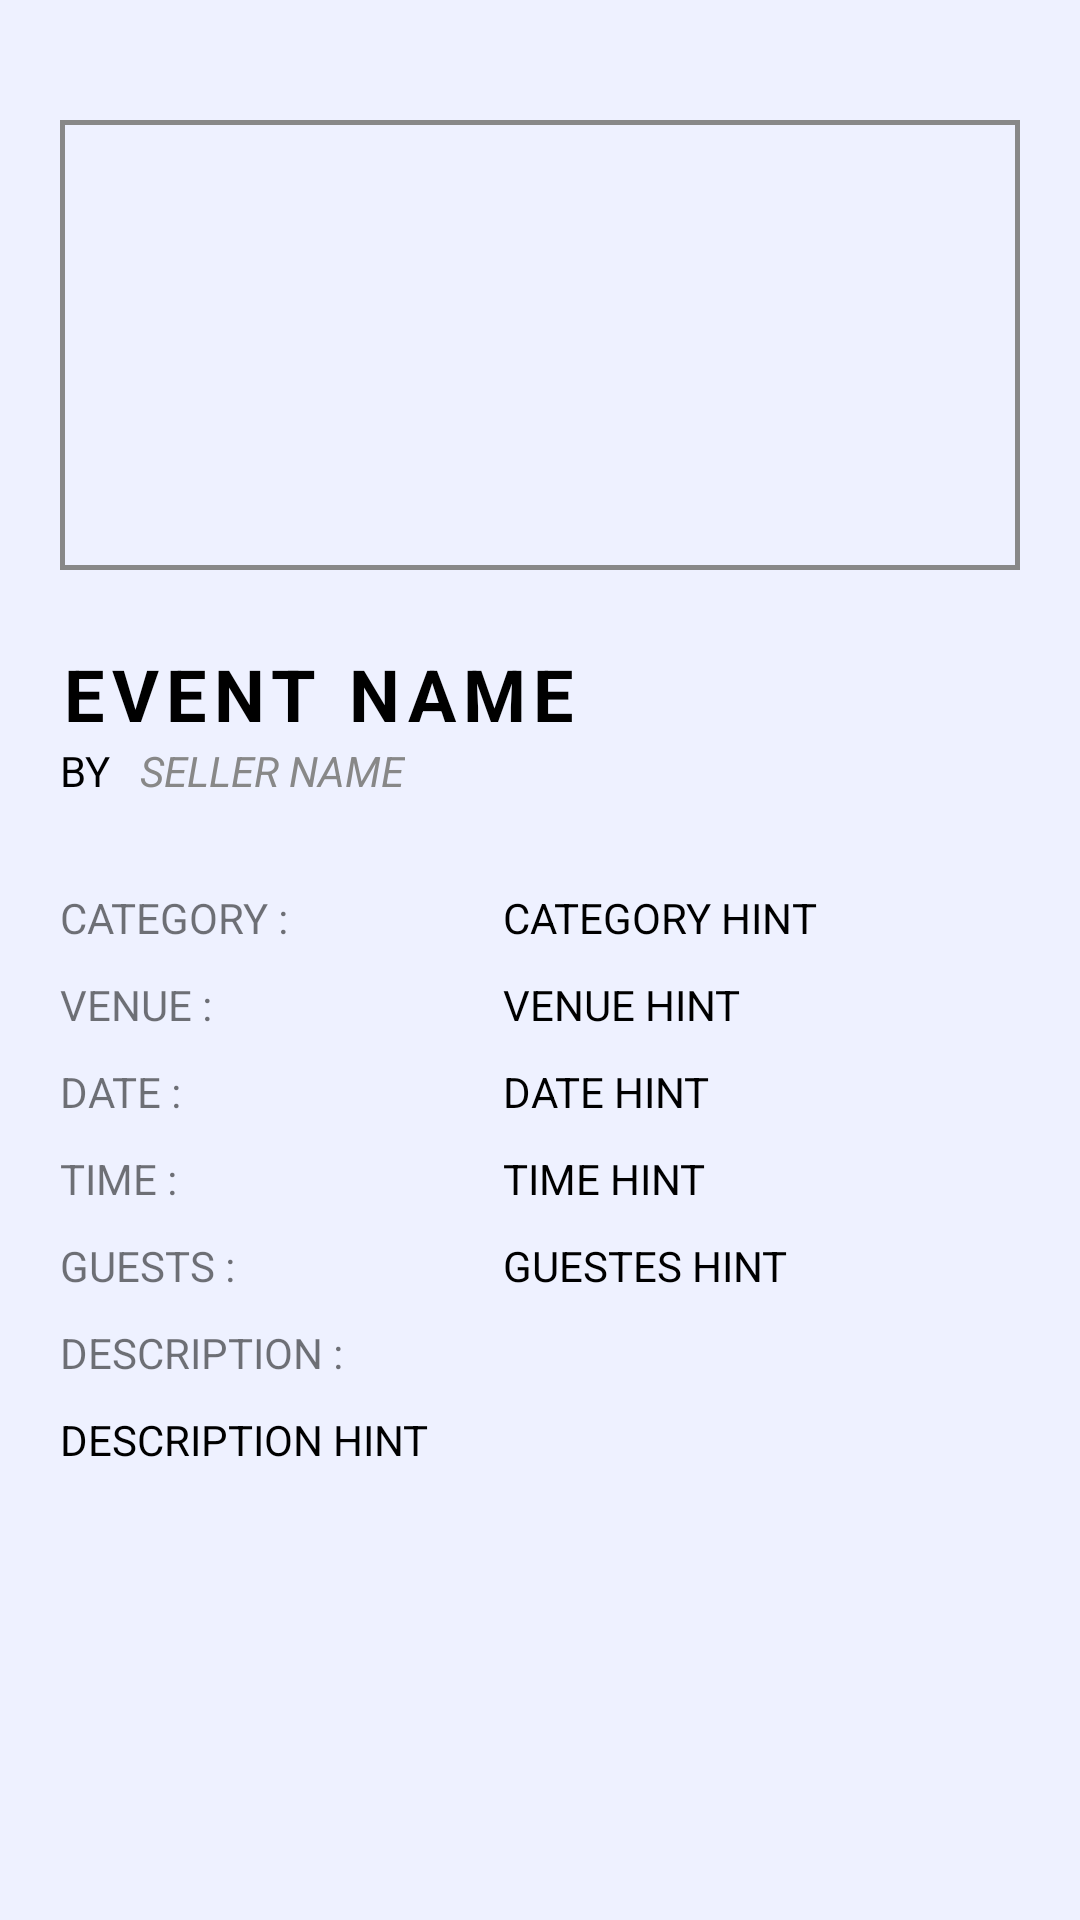

The Android layout XML behind this screen, and the referenced resources:
<!-- AndroidManifest.xml: application theme Theme.GalleryXplorer -->
<!-- res/layout/activity_user_single_event_view.xml -->
<?xml version="1.0" encoding="utf-8"?>
<androidx.constraintlayout.widget.ConstraintLayout xmlns:android="http://schemas.android.com/apk/res/android"
    xmlns:app="http://schemas.android.com/apk/res-auto"
    xmlns:tools="http://schemas.android.com/tools"
    android:layout_width="match_parent"
    android:layout_height="match_parent"
    tools:context=".User_SingleEventView"
    android:padding="20dp"
    android:background="@color/background_color">

    <ImageView
        android:id="@+id/event_view_eventBanner"
        android:layout_width="match_parent"
        android:layout_height="150dp"
        android:layout_marginTop="20dp"
        android:background="@drawable/border_shape"
        android:scaleType="centerCrop"
        app:layout_constraintEnd_toEndOf="parent"
        app:layout_constraintStart_toStartOf="parent"
        app:layout_constraintTop_toTopOf="parent" />

    <TextView
        android:id="@+id/event_view_name"
        style="@style/Title"
        android:layout_width="wrap_content"
        android:layout_height="wrap_content"
        android:layout_marginTop="25dp"
        android:letterSpacing="0.1"
        android:text="EVENT NAME"
        android:textAllCaps="true"
        app:layout_constraintStart_toStartOf="@+id/event_view_eventBanner"
        app:layout_constraintTop_toBottomOf="@+id/event_view_eventBanner" />

    <TextView
        android:id="@+id/item_view_text_by"
        android:layout_width="wrap_content"
        android:layout_height="wrap_content"
        android:text="BY"
        android:textColor="@color/black"
        app:layout_constraintStart_toStartOf="@+id/event_view_name"
        app:layout_constraintTop_toBottomOf="@+id/event_view_name" />

    <TextView
        android:id="@+id/event_view_seller_name"
        style="@style/SubTitle"
        android:layout_width="wrap_content"
        android:layout_height="wrap_content"
        android:layout_marginLeft="10dp"
        android:text="SELLER NAME"
        android:textStyle="italic"
        app:layout_constraintStart_toEndOf="@+id/item_view_text_by"
        app:layout_constraintTop_toBottomOf="@+id/event_view_name" />

    <TextView
        android:id="@+id/event_view_text_category"
        android:layout_width="wrap_content"
        android:layout_height="wrap_content"
        android:layout_marginTop="30dp"
        android:text="Category : "
        android:textAllCaps="true"
        app:layout_constraintStart_toStartOf="@+id/item_view_text_by"
        app:layout_constraintTop_toBottomOf="@+id/event_view_seller_name" />

    <TextView
        android:id="@+id/event_view_category"
        android:layout_width="wrap_content"
        android:layout_height="wrap_content"
        android:layout_marginTop="30dp"
        android:text="category hint"
        android:textAllCaps="true"
        android:textColor="@color/black"
        app:layout_constraintEnd_toEndOf="@+id/event_view_eventBanner"
        app:layout_constraintStart_toEndOf="@+id/event_view_text_category"
        app:layout_constraintTop_toBottomOf="@+id/event_view_seller_name" />

    <TextView
        android:id="@+id/event_view_text_venue"
        android:layout_width="wrap_content"
        android:layout_height="wrap_content"
        android:layout_marginTop="10dp"
        android:text="venue : "
        android:textAllCaps="true"
        app:layout_constraintStart_toStartOf="@+id/event_view_text_category"
        app:layout_constraintTop_toBottomOf="@+id/event_view_text_category" />

    <TextView
        android:id="@+id/event_view_venue"
        android:layout_width="wrap_content"
        android:layout_height="wrap_content"
        android:layout_marginTop="10dp"
        android:text="venue hint"
        android:textAllCaps="true"
        android:textColor="@color/black"
        app:layout_constraintStart_toStartOf="@+id/event_view_category"
        app:layout_constraintTop_toBottomOf="@+id/event_view_category" />

    <TextView
        android:id="@+id/event_view_text_date"
        android:layout_width="wrap_content"
        android:layout_height="wrap_content"
        android:layout_marginTop="10dp"
        android:text="date : "
        android:textAllCaps="true"
        app:layout_constraintStart_toStartOf="@+id/event_view_text_venue"
        app:layout_constraintTop_toBottomOf="@+id/event_view_text_venue" />

    <TextView
        android:id="@+id/event_view_date"
        android:layout_width="wrap_content"
        android:layout_height="wrap_content"
        android:layout_marginTop="10dp"
        android:text="date hint"
        android:textAllCaps="true"
        android:textColor="@color/black"
        app:layout_constraintStart_toStartOf="@+id/event_view_venue"
        app:layout_constraintTop_toBottomOf="@+id/event_view_venue" />

    <TextView
        android:id="@+id/event_view_text_time"
        android:layout_width="wrap_content"
        android:layout_height="wrap_content"
        android:layout_marginTop="10dp"
        android:text="time : "
        android:textAllCaps="true"
        app:layout_constraintStart_toStartOf="@+id/event_view_text_date"
        app:layout_constraintTop_toBottomOf="@+id/event_view_text_date" />

    <TextView
        android:id="@+id/event_view_time"
        android:layout_width="wrap_content"
        android:layout_height="wrap_content"
        android:layout_marginTop="10dp"
        android:text="time hint"
        android:textAllCaps="true"
        android:textColor="@color/black"
        app:layout_constraintStart_toStartOf="@+id/event_view_date"
        app:layout_constraintTop_toBottomOf="@+id/event_view_date" />

    <TextView
        android:id="@+id/event_view_text_guests"
        android:layout_width="wrap_content"
        android:layout_height="wrap_content"
        android:layout_marginTop="10dp"
        android:text="guests : "
        android:textAllCaps="true"
        app:layout_constraintStart_toStartOf="@+id/event_view_text_time"
        app:layout_constraintTop_toBottomOf="@+id/event_view_text_time" />

    <TextView
        android:id="@+id/event_view_guests"
        android:layout_width="wrap_content"
        android:layout_height="wrap_content"
        android:layout_marginTop="10dp"
        android:text="guestes hint"
        android:textAllCaps="true"
        android:textColor="@color/black"
        app:layout_constraintStart_toStartOf="@+id/event_view_time"
        app:layout_constraintTop_toBottomOf="@+id/event_view_time" />

    <TextView
        android:id="@+id/event_view_text_description"
        android:layout_width="wrap_content"
        android:layout_height="wrap_content"
        android:layout_marginTop="10dp"
        android:text="Description :"
        android:textAllCaps="true"
        app:layout_constraintStart_toStartOf="@+id/event_view_text_guests"
        app:layout_constraintTop_toBottomOf="@+id/event_view_text_guests" />

    <TextView
        android:id="@+id/event_view_description"
        android:layout_width="wrap_content"
        android:layout_height="wrap_content"
        android:layout_marginTop="10dp"
        android:text="description hint"
        android:textAllCaps="true"
        android:textColor="@color/black"
        app:layout_constraintStart_toStartOf="@+id/event_view_text_description"
        app:layout_constraintTop_toBottomOf="@+id/event_view_text_description" />


    <TextView
        android:id="@+id/event_view_sellerId"
        android:layout_width="wrap_content"
        android:layout_height="wrap_content"
        android:text=""
        android:visibility="gone"
        app:layout_constraintStart_toStartOf="parent"
        app:layout_constraintTop_toTopOf="parent"/>

    <TextView
        android:id="@+id/event_view_randomId"
        android:layout_width="wrap_content"
        android:layout_height="wrap_content"
        android:text=""
        android:visibility="gone"
        app:layout_constraintStart_toStartOf="parent"
        app:layout_constraintTop_toTopOf="parent"/>


</androidx.constraintlayout.widget.ConstraintLayout>
<!-- resources referenced by this layout -->
<resources>
  <color name="background_color">#EEF1FF</color>
  <color name="black">#FF000000</color>
  <!-- drawable border_shape (drawable) -->
  <?xml version="1.0" encoding="utf-8"?>
  <shape xmlns:android="http://schemas.android.com/apk/res/android"
      android:shape="rectangle">
      <solid android:color="@android:color/transparent" />
      <stroke
          android:width="1.5dp" android:color="@color/grey" />
  </shape>
  <style name="SubTitle">
          <item name="android:textColor">@color/grey</item>
          <item name="android:textSize">14sp</item>
      </style>
  <style name="Title">
          <item name="android:textColor">@color/black</item>
          <item name="android:textSize">24sp</item>
          <item name="android:textStyle">bold</item>
      </style>
  <style name="Theme.GalleryXplorer" parent="Theme.MaterialComponents.DayNight.DarkActionBar">
          
          <item name="colorPrimary">@color/purple_500</item>
          <item name="colorPrimaryVariant">@color/purple_700</item>
          <item name="colorOnPrimary">@color/white</item>
          
          <item name="colorSecondary">@color/teal_200</item>
          <item name="colorSecondaryVariant">@color/teal_700</item>
          <item name="colorOnSecondary">@color/black</item>
          
          <item name="android:statusBarColor">?attr/colorPrimaryVariant</item>
          
      </style>
  <color name="grey">#888888</color>
  <color name="purple_500">#FF6200EE</color>
  <color name="purple_700">#FF3700B3</color>
  <color name="white">#FFFFFFFF</color>
  <color name="teal_200">#FF03DAC5</color>
  <color name="teal_700">#FF018786</color>
</resources>
